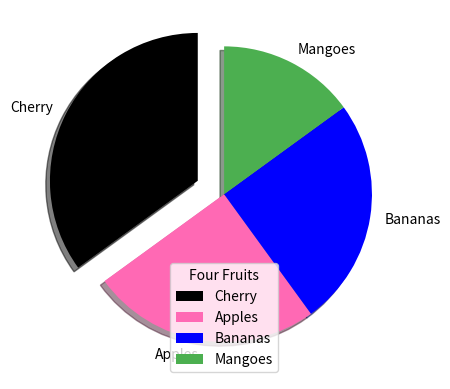

The matplotlib source for this figure:
import matplotlib.pyplot as plt
import numpy as np

# y = np.array([35, 25, 25, 15,])
# mylabels = ["Cherry", "Apples", "Bananas", "Mangoes"]
# myexlode = [0.2, 0, 0, 0]
# plt.pie(y, labels = mylabels, startangle=90, explode=myexlode, shadow=True)
# plt.show()

#Specifying the colors.
y = np.array([35, 25, 25, 15,])
mylabels = ["Cherry", "Apples", "Bananas", "Mangoes"]
myexlode = [0.2, 0, 0, 0]
mycolors = ["black", "hotpink", "b", "#4CAF50"]
plt.pie(y, labels = mylabels, startangle=90, explode=myexlode, shadow=True, colors=mycolors)
plt.legend(title="Four Fruits")
plt.show()